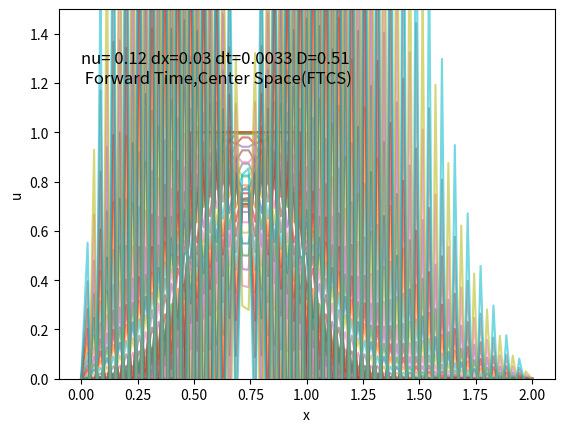

The script that saved this image:
import numpy as np
import matplotlib.pyplot as plt
import matplotlib.animation as animation


#---------1D Diffusion Equation----------#
#         du/dt = nu*d^2u/dx^2           #

#define the grid of spatial and temporal domain 
nx=71 #number of grid points
L=2.0 #length of the domain
x=np.linspace(0,L,nx)
dx=x[1]-x[0]
print(f'dx= {dx}')


nt=151
tend=0.5
dt=tend/(nt-1)



#define initial condition
# u0_gausian=lambda x,a,s: 1*np.exp(-(x-a)**2/(s*s))
# u0=u0_gausian(x,1,0.25)

#u0_sin=lambda x,f: np.sin(f*np.pi*x)
#u0=u0_sin(x,0.5)

# u0=np.zeros_like(x)
# u0[n//2]=1

u0=np.zeros_like(x)
u0[int(nx/4):int(nx/2)]=1

nu=0.125
D=dt*nu/dx/dx
print(f'dt*c/dx^2    (Diffusion Number) = {D}') 

plt.plot(x,u0,'-',color='r')


#declare a container to store the solution at each time step
sol=[]
#declare the soluation array containing ghost points
u=np.zeros(nx)
u=u0
#boundary condition
u[0]=0
u[-1]=0

sol.append(u)
t=0.0

#Generalized Upwind Scheme
while t<tend:
    un=sol[-1]
    unew=np.zeros_like(u)
    #upadating the unew
    unew[1:-1]=un[1:-1] + nu*(dt/dx/dx)*(un[2:] -2*un[1:-1] +un[:-2])   
    sol.append(unew)
    t+=dt


# #plotting
i=0
for solution in sol[1:]:
     # output frequency for frames
    if (i % 5==0):  # output frequency for frames
        plt.plot(x, solution, '-',alpha=0.6)
        plt.ylim(0, 1.5)
    i+=1
plt.text(0.0,1.2,f'nu= {nu:.2f} dx={dx:.2f} dt={dt:.4f} D={D:.2f} \n Forward Time,Center Space(FTCS)', fontsize='12')
plt.xlabel('x')
plt.ylabel('u')

#Animation
#ims=[]
# fig=plt.figure(figsize=[5,4], dpi=200)
# plt.grid()
# i=0
# for solution in sol:
#     if (i % 10==0):  # output frequency for frames
#         im=plt.plot(x, solution, '-', color='b', markersize=2, animated=True)
#         im0=plt.plot(x, u0, '-', color='r', animated=True)
#         plt.ylim(-3, 1.1)
#         ims.append(im + im0)
#     i+=1
# ani=animation.ArtistAnimation(fig, ims, interval=35, blit=True, repeat_delay=1000)
# ani


plt.show()
